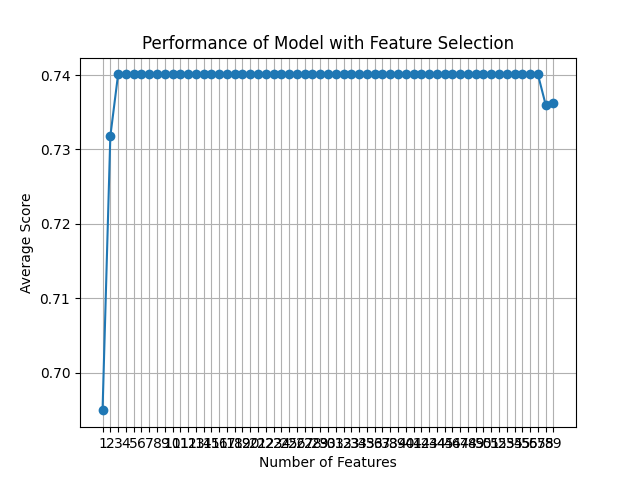

The data file committed next to this chart (first rows):
feature_idx, cv_scores, avg_score, feature_names, ci_bound, std_dev, std_err
(57,), [0.74       0.71428571 0.73469388 0.5714…, 0.6949, ('51',), 0.0805, 0.06263, 0.03132
(56, 57), [0.72       0.75510204 0.73469388 0.6734…, 0.7318, ('44', '51'), 0.04454, 0.03465, 0.01733
(55, 56, 57), [0.68       0.79591837 0.75510204 0.6938…, 0.7401, ('24', '44', '51'), 0.05846, 0.04548, 0.02274
(0, 55, 56, 57), [0.68       0.79591837 0.75510204 0.6938…, 0.7401, ('B', '24', '44', '51'), 0.05846, 0.04548, 0.02274
(0, 1, 55, 56, 57), [0.68       0.79591837 0.75510204 0.6938…, 0.7401, ('B', 'C', '24', '44', '51'), 0.05846, 0.04548, 0.02274
(0, 1, 2, 55, 56, 57), [0.68       0.79591837 0.75510204 0.6938…, 0.7401, ('B', 'C', 'F', '24', '44', '51'), 0.05846, 0.04548, 0.02274
(0, 1, 2, 3, 55, 56, 57), [0.68       0.79591837 0.75510204 0.6938…, 0.7401, ('B', 'C', 'F', 'H', '24', '44', '51'), 0.05846, 0.04548, 0.02274
(0, 1, 2, 3, 4, 55, 56, 57), [0.68       0.79591837 0.75510204 0.6938…, 0.7401, ('B', 'C', 'F', 'H', 'L', '24', '44', '5…, 0.05846, 0.04548, 0.02274
(0, 1, 2, 3, 4, 5, 55, 56, 57), [0.68       0.79591837 0.75510204 0.6938…, 0.7401, ('B', 'C', 'F', 'H', 'L', 'M', '24', '44…, 0.05846, 0.04548, 0.02274
(0, 1, 2, 3, 4, 5, 6, 55, 56, 57), [0.68       0.79591837 0.75510204 0.6938…, 0.7401, ('B', 'C', 'F', 'H', 'L', 'M', 'N', '24'…, 0.05846, 0.04548, 0.02274
(0, 1, 2, 3, 4, 5, 6, 7, 55, 56, 57), [0.68       0.79591837 0.75510204 0.6938…, 0.7401, ('B', 'C', 'F', 'H', 'L', 'M', 'N', 'O',…, 0.05846, 0.04548, 0.02274
(0, 1, 2, 3, 4, 5, 6, 7, 8, 55, 56, 57), [0.68       0.79591837 0.75510204 0.6938…, 0.7401, ('B', 'C', 'F', 'H', 'L', 'M', 'N', 'O',…, 0.05846, 0.04548, 0.02274
(0, 1, 2, 3, 4, 5, 6, 7, 8, 9, 55, 56, 5…, [0.68       0.79591837 0.75510204 0.6938…, 0.7401, ('B', 'C', 'F', 'H', 'L', 'M', 'N', 'O',…, 0.05846, 0.04548, 0.02274
(0, 1, 2, 3, 4, 5, 6, 7, 8, 9, 10, 55, 5…, [0.68       0.79591837 0.75510204 0.6938…, 0.7401, ('B', 'C', 'F', 'H', 'L', 'M', 'N', 'O',…, 0.05846, 0.04548, 0.02274
(0, 1, 2, 3, 4, 5, 6, 7, 8, 9, 10, 11, 5…, [0.68       0.79591837 0.75510204 0.6938…, 0.7401, ('B', 'C', 'F', 'H', 'L', 'M', 'N', 'O',…, 0.05846, 0.04548, 0.02274
(0, 1, 2, 3, 4, 5, 6, 7, 8, 9, 10, 11, 1…, [0.68       0.79591837 0.75510204 0.6938…, 0.7401, ('B', 'C', 'F', 'H', 'L', 'M', 'N', 'O',…, 0.05846, 0.04548, 0.02274
(0, 1, 2, 3, 4, 5, 6, 7, 8, 9, 10, 11, 1…, [0.68       0.79591837 0.75510204 0.6938…, 0.7401, ('B', 'C', 'F', 'H', 'L', 'M', 'N', 'O',…, 0.05846, 0.04548, 0.02274
(0, 1, 2, 3, 4, 5, 6, 7, 8, 9, 10, 11, 1…, [0.68       0.79591837 0.75510204 0.6938…, 0.7401, ('B', 'C', 'F', 'H', 'L', 'M', 'N', 'O',…, 0.05846, 0.04548, 0.02274
(0, 1, 2, 3, 4, 5, 6, 7, 8, 9, 10, 11, 1…, [0.68       0.79591837 0.75510204 0.6938…, 0.7401, ('B', 'C', 'F', 'H', 'L', 'M', 'N', 'O',…, 0.05846, 0.04548, 0.02274
(0, 1, 2, 3, 4, 5, 6, 7, 8, 9, 10, 11, 1…, [0.68       0.79591837 0.75510204 0.6938…, 0.7401, ('B', 'C', 'F', 'H', 'L', 'M', 'N', 'O',…, 0.05846, 0.04548, 0.02274
(0, 1, 2, 3, 4, 5, 6, 7, 8, 9, 10, 11, 1…, [0.68       0.79591837 0.75510204 0.6938…, 0.7401, ('B', 'C', 'F', 'H', 'L', 'M', 'N', 'O',…, 0.05846, 0.04548, 0.02274
(0, 1, 2, 3, 4, 5, 6, 7, 8, 9, 10, 11, 1…, [0.68       0.79591837 0.75510204 0.6938…, 0.7401, ('B', 'C', 'F', 'H', 'L', 'M', 'N', 'O',…, 0.05846, 0.04548, 0.02274
(0, 1, 2, 3, 4, 5, 6, 7, 8, 9, 10, 11, 1…, [0.68       0.79591837 0.75510204 0.6938…, 0.7401, ('B', 'C', 'F', 'H', 'L', 'M', 'N', 'O',…, 0.05846, 0.04548, 0.02274
(0, 1, 2, 3, 4, 5, 6, 7, 8, 9, 10, 11, 1…, [0.68       0.79591837 0.75510204 0.6938…, 0.7401, ('B', 'C', 'F', 'H', 'L', 'M', 'N', 'O',…, 0.05846, 0.04548, 0.02274
(0, 1, 2, 3, 4, 5, 6, 7, 8, 9, 10, 11, 1…, [0.68       0.79591837 0.75510204 0.6938…, 0.7401, ('B', 'C', 'F', 'H', 'L', 'M', 'N', 'O',…, 0.05846, 0.04548, 0.02274
(0, 1, 2, 3, 4, 5, 6, 7, 8, 9, 10, 11, 1…, [0.68       0.79591837 0.75510204 0.6938…, 0.7401, ('B', 'C', 'F', 'H', 'L', 'M', 'N', 'O',…, 0.05846, 0.04548, 0.02274
(0, 1, 2, 3, 4, 5, 6, 7, 8, 9, 10, 11, 1…, [0.68       0.79591837 0.75510204 0.6938…, 0.7401, ('B', 'C', 'F', 'H', 'L', 'M', 'N', 'O',…, 0.05846, 0.04548, 0.02274
(0, 1, 2, 3, 4, 5, 6, 7, 8, 9, 10, 11, 1…, [0.68       0.79591837 0.75510204 0.6938…, 0.7401, ('B', 'C', 'F', 'H', 'L', 'M', 'N', 'O',…, 0.05846, 0.04548, 0.02274
(0, 1, 2, 3, 4, 5, 6, 7, 8, 9, 10, 11, 1…, [0.68       0.79591837 0.75510204 0.6938…, 0.7401, ('B', 'C', 'F', 'H', 'L', 'M', 'N', 'O',…, 0.05846, 0.04548, 0.02274
(0, 1, 2, 3, 4, 5, 6, 7, 8, 9, 10, 11, 1…, [0.68       0.79591837 0.75510204 0.6938…, 0.7401, ('B', 'C', 'F', 'H', 'L', 'M', 'N', 'O',…, 0.05846, 0.04548, 0.02274
(0, 1, 2, 3, 4, 5, 6, 7, 8, 9, 10, 11, 1…, [0.68       0.79591837 0.75510204 0.6938…, 0.7401, ('B', 'C', 'F', 'H', 'L', 'M', 'N', 'O',…, 0.05846, 0.04548, 0.02274
(0, 1, 2, 3, 4, 5, 6, 7, 8, 9, 10, 11, 1…, [0.68       0.79591837 0.75510204 0.6938…, 0.7401, ('B', 'C', 'F', 'H', 'L', 'M', 'N', 'O',…, 0.05846, 0.04548, 0.02274
(0, 1, 2, 3, 4, 5, 6, 7, 8, 9, 10, 11, 1…, [0.68       0.79591837 0.75510204 0.6938…, 0.7401, ('B', 'C', 'F', 'H', 'L', 'M', 'N', 'O',…, 0.05846, 0.04548, 0.02274
(0, 1, 2, 3, 4, 5, 6, 7, 8, 9, 10, 11, 1…, [0.68       0.79591837 0.75510204 0.6938…, 0.7401, ('B', 'C', 'F', 'H', 'L', 'M', 'N', 'O',…, 0.05846, 0.04548, 0.02274
(0, 1, 2, 3, 4, 5, 6, 7, 8, 9, 10, 11, 1…, [0.68       0.79591837 0.75510204 0.6938…, 0.7401, ('B', 'C', 'F', 'H', 'L', 'M', 'N', 'O',…, 0.05846, 0.04548, 0.02274
(0, 1, 2, 3, 4, 5, 6, 7, 8, 9, 10, 11, 1…, [0.68       0.79591837 0.75510204 0.6938…, 0.7401, ('B', 'C', 'F', 'H', 'L', 'M', 'N', 'O',…, 0.05846, 0.04548, 0.02274
(0, 1, 2, 3, 4, 5, 6, 7, 8, 9, 10, 11, 1…, [0.68       0.79591837 0.75510204 0.6938…, 0.7401, ('B', 'C', 'F', 'H', 'L', 'M', 'N', 'O',…, 0.05846, 0.04548, 0.02274
(0, 1, 2, 3, 4, 5, 6, 7, 8, 9, 10, 11, 1…, [0.68       0.79591837 0.75510204 0.6938…, 0.7401, ('B', 'C', 'F', 'H', 'L', 'M', 'N', 'O',…, 0.05846, 0.04548, 0.02274
(0, 1, 2, 3, 4, 5, 6, 7, 8, 9, 10, 11, 1…, [0.68       0.79591837 0.75510204 0.6938…, 0.7401, ('B', 'C', 'F', 'H', 'L', 'M', 'N', 'O',…, 0.05846, 0.04548, 0.02274
(0, 1, 2, 3, 4, 5, 6, 7, 8, 9, 10, 11, 1…, [0.68       0.79591837 0.75510204 0.6938…, 0.7401, ('B', 'C', 'F', 'H', 'L', 'M', 'N', 'O',…, 0.05846, 0.04548, 0.02274
(0, 1, 2, 3, 4, 5, 6, 7, 8, 9, 10, 11, 1…, [0.68       0.79591837 0.75510204 0.6938…, 0.7401, ('B', 'C', 'F', 'H', 'L', 'M', 'N', 'O',…, 0.05846, 0.04548, 0.02274
(0, 1, 2, 3, 4, 5, 6, 7, 8, 9, 10, 11, 1…, [0.68       0.79591837 0.75510204 0.6938…, 0.7401, ('B', 'C', 'F', 'H', 'L', 'M', 'N', 'O',…, 0.05846, 0.04548, 0.02274
(0, 1, 2, 3, 4, 5, 6, 7, 8, 9, 10, 11, 1…, [0.68       0.79591837 0.75510204 0.6938…, 0.7401, ('B', 'C', 'F', 'H', 'L', 'M', 'N', 'O',…, 0.05846, 0.04548, 0.02274
(0, 1, 2, 3, 4, 5, 6, 7, 8, 9, 10, 11, 1…, [0.68       0.79591837 0.75510204 0.6938…, 0.7401, ('B', 'C', 'F', 'H', 'L', 'M', 'N', 'O',…, 0.05846, 0.04548, 0.02274
(0, 1, 2, 3, 4, 5, 6, 7, 8, 9, 10, 11, 1…, [0.68       0.79591837 0.75510204 0.6938…, 0.7401, ('B', 'C', 'F', 'H', 'L', 'M', 'N', 'O',…, 0.05846, 0.04548, 0.02274
(0, 1, 2, 3, 4, 5, 6, 7, 8, 9, 10, 11, 1…, [0.68       0.79591837 0.75510204 0.6938…, 0.7401, ('B', 'C', 'F', 'H', 'L', 'M', 'N', 'O',…, 0.05846, 0.04548, 0.02274
(0, 1, 2, 3, 4, 5, 6, 7, 8, 9, 10, 11, 1…, [0.68       0.79591837 0.75510204 0.6938…, 0.7401, ('B', 'C', 'F', 'H', 'L', 'M', 'N', 'O',…, 0.05846, 0.04548, 0.02274
(0, 1, 2, 3, 4, 5, 6, 7, 8, 9, 10, 11, 1…, [0.68       0.79591837 0.75510204 0.6938…, 0.7401, ('B', 'C', 'F', 'H', 'L', 'M', 'N', 'O',…, 0.05846, 0.04548, 0.02274
(0, 1, 2, 3, 4, 5, 6, 7, 8, 9, 10, 11, 1…, [0.68       0.79591837 0.75510204 0.6938…, 0.7401, ('B', 'C', 'F', 'H', 'L', 'M', 'N', 'O',…, 0.05846, 0.04548, 0.02274
(0, 1, 2, 3, 4, 5, 6, 7, 8, 9, 10, 11, 1…, [0.68       0.79591837 0.75510204 0.6938…, 0.7401, ('B', 'C', 'F', 'H', 'L', 'M', 'N', 'O',…, 0.05846, 0.04548, 0.02274
(0, 1, 2, 3, 4, 5, 6, 7, 8, 9, 10, 11, 1…, [0.68       0.79591837 0.75510204 0.6938…, 0.7401, ('B', 'C', 'F', 'H', 'L', 'M', 'N', 'O',…, 0.05846, 0.04548, 0.02274
(0, 1, 2, 3, 4, 5, 6, 7, 8, 9, 10, 11, 1…, [0.68       0.79591837 0.75510204 0.6938…, 0.7401, ('B', 'C', 'F', 'H', 'L', 'M', 'N', 'O',…, 0.05846, 0.04548, 0.02274
(0, 1, 2, 3, 4, 5, 6, 7, 8, 9, 10, 11, 1…, [0.68       0.79591837 0.75510204 0.6938…, 0.7401, ('B', 'C', 'F', 'H', 'L', 'M', 'N', 'O',…, 0.05846, 0.04548, 0.02274
(0, 1, 2, 3, 4, 5, 6, 7, 8, 9, 10, 11, 1…, [0.68       0.79591837 0.75510204 0.6938…, 0.7401, ('B', 'C', 'F', 'H', 'L', 'M', 'N', 'O',…, 0.05846, 0.04548, 0.02274
(0, 1, 2, 3, 4, 5, 6, 7, 8, 9, 10, 11, 1…, [0.68       0.79591837 0.75510204 0.6938…, 0.7401, ('B', 'C', 'F', 'H', 'L', 'M', 'N', 'O',…, 0.05846, 0.04548, 0.02274
(0, 1, 2, 3, 4, 5, 6, 7, 8, 9, 10, 11, 1…, [0.68       0.79591837 0.75510204 0.6938…, 0.7401, ('B', 'C', 'F', 'H', 'L', 'M', 'N', 'O',…, 0.05846, 0.04548, 0.02274
(0, 1, 2, 3, 4, 5, 6, 7, 8, 9, 10, 11, 1…, [0.68       0.79591837 0.75510204 0.6938…, 0.7401, ('B', 'C', 'F', 'H', 'L', 'M', 'N', 'O',…, 0.05846, 0.04548, 0.02274
(0, 1, 2, 3, 4, 5, 6, 7, 8, 9, 10, 11, 1…, [0.68       0.79591837 0.73469388 0.6938…, 0.736, ('B', 'C', 'F', 'H', 'L', 'M', 'N', 'O',…, 0.05766, 0.04486, 0.02243
(0, 1, 2, 3, 4, 5, 6, 7, 8, 9, 10, 11, 1…, [0.62       0.81632653 0.79591837 0.6938…, 0.7362, ('B', 'C', 'F', 'H', 'L', 'M', 'N', 'O',…, 0.09204, 0.07161, 0.0358
